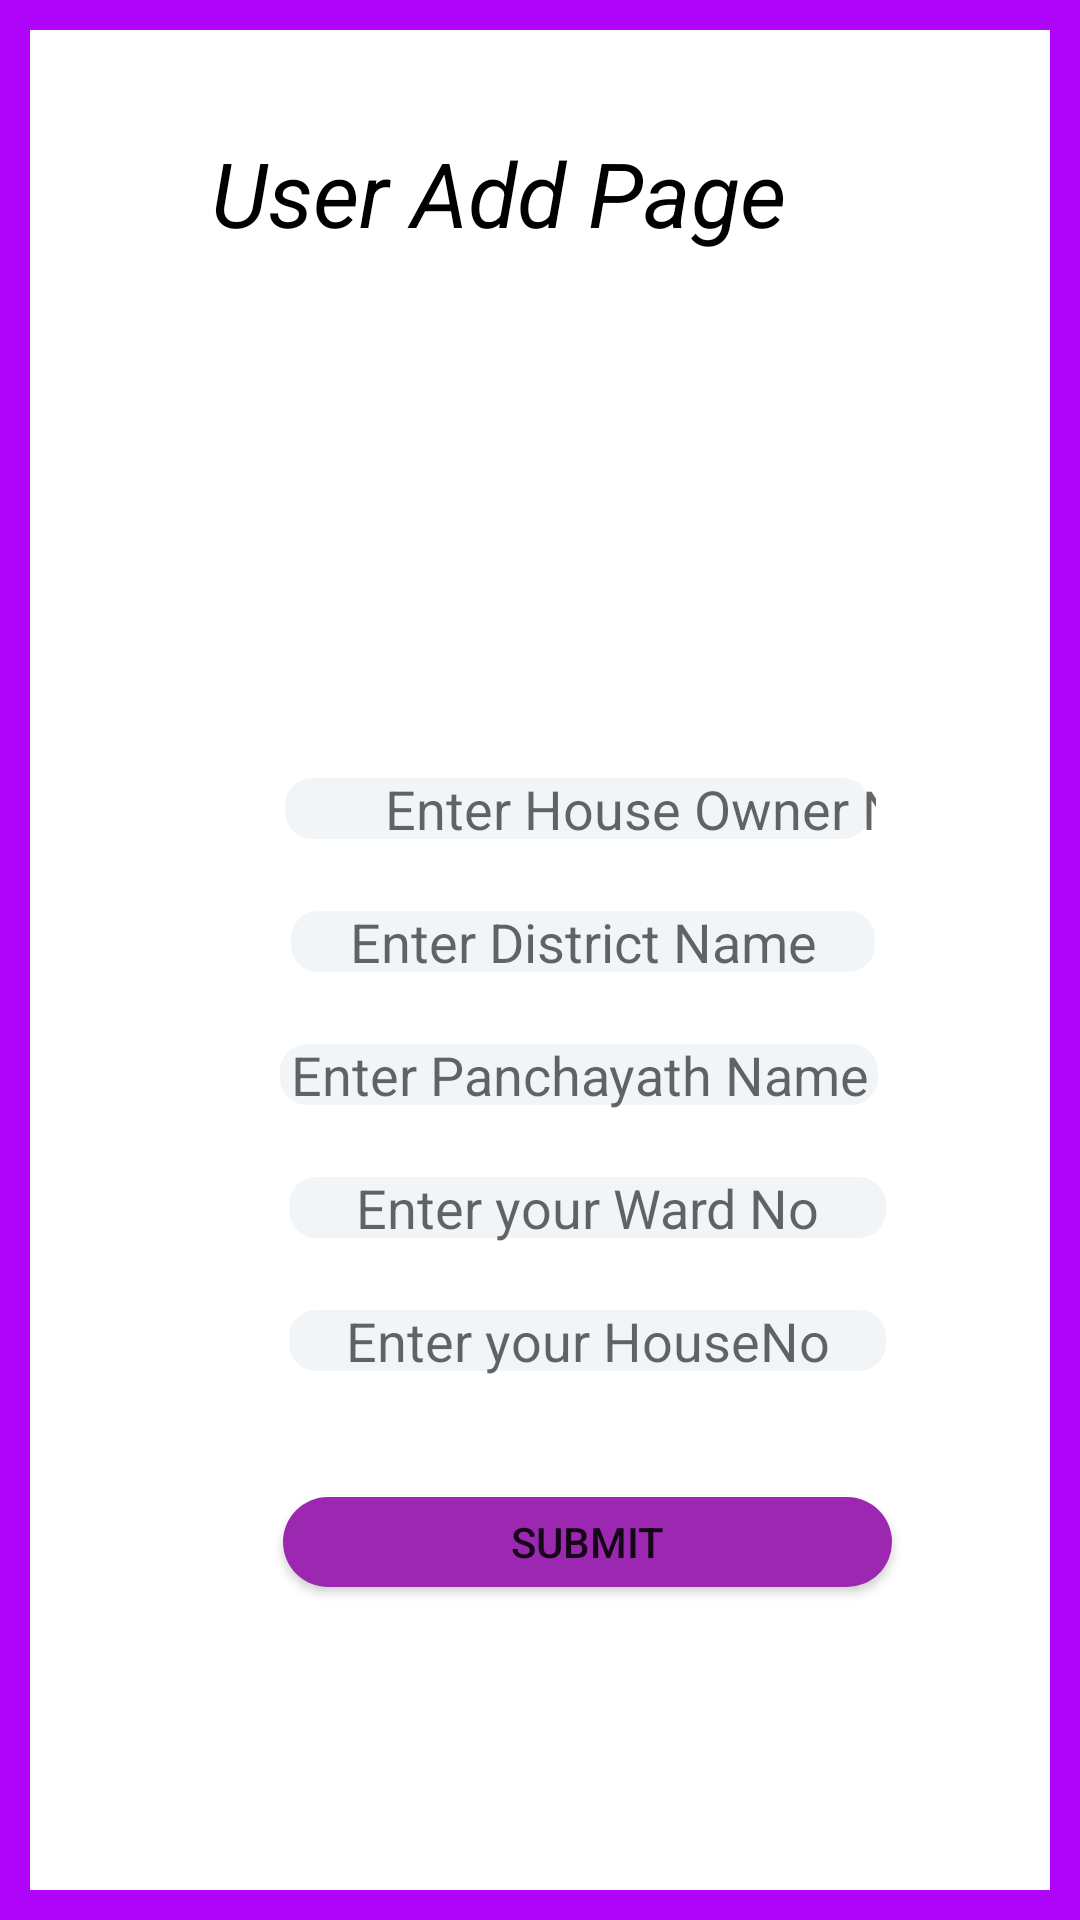

Write the Android layout XML for this screen, with the resource values it uses.
<!-- AndroidManifest.xml: application theme Theme.ReformingKeralaThroughDigitilization. -->
<!-- res/layout/fragment_user_add.xml -->
<FrameLayout xmlns:android="http://schemas.android.com/apk/res/android"
    xmlns:app="http://schemas.android.com/apk/res-auto"
    xmlns:tools="http://schemas.android.com/tools"
    android:layout_width="match_parent"
    android:layout_height="match_parent"
    tools:context="Admin.FragmentUserAdd">

    <androidx.recyclerview.widget.RecyclerView
        android:layout_width="match_parent"
        android:layout_height="match_parent"
        android:id="@+id/recycleUserAdd"/>

    <RelativeLayout
        android:layout_width="match_parent"
        android:layout_height="match_parent"
        android:background="@drawable/border"
        android:orientation="vertical">


        <TextView
            android:id="@+id/txtReg"
            android:layout_width="367dp"
            android:layout_height="wrap_content"
            android:layout_alignParentTop="true"
            android:layout_alignParentEnd="true"
            android:layout_marginTop="44dp"
            android:layout_marginEnd="28dp"
            android:ems="@integer/google_play_services_version"
            android:gravity="center"
            android:text="@string/user_add_page"
            android:textColor="@color/black"
            android:textSize="30sp"
            android:textStyle="italic" />

        <EditText
            android:id="@+id/etdName"
            android:layout_width="250dp"
            android:layout_height="wrap_content"
            android:layout_below="@+id/imageView2"
            android:layout_alignParentStart="true"
            android:layout_alignParentEnd="true"
            android:layout_marginStart="93dp"
            android:layout_marginTop="43dp"
            android:layout_marginEnd="68dp"
            android:background="@drawable/styleborder"
            android:ems="10"
            android:gravity="center"
            android:hint="Enter House Owner Name"
            android:inputType="textPersonName"
            android:paddingStart="35dp" />

        <ImageView
            android:id="@+id/imageView2"
            android:layout_width="match_parent"
            android:layout_height="92dp"
            android:layout_below="@+id/txtReg"
            android:layout_alignParentStart="true"
            android:layout_marginStart="2dp"
            android:layout_marginTop="38dp"
            app:srcCompat="@drawable/ui" />

        <EditText
            android:id="@+id/edtDistrict"
            android:layout_width="250dp"
            android:layout_height="wrap_content"
            android:layout_below="@+id/etdName"
            android:layout_alignStart="@+id/etdName"
            android:layout_alignEnd="@+id/etdName"
            android:layout_marginStart="2dp"
            android:layout_marginTop="20dp"
            android:background="@drawable/styleborder"
            android:gravity="center"
            android:hint="Enter District Name"
            android:layout_marginEnd="-2dp" />

        <EditText
            android:id="@+id/edtPanchayath"
            android:layout_width="255dp"
            android:layout_height="wrap_content"
            android:layout_below="@+id/edtDistrict"
            android:layout_alignStart="@+id/etdName"
            android:layout_alignEnd="@+id/etdName"
            android:layout_marginStart="-2dp"
            android:layout_marginTop="20dp"
            android:background="@drawable/styleborder"
            android:gravity="center"            android:hint="Enter Panchayath Name"
            android:layout_marginEnd="-3dp" />

        <EditText
            android:id="@+id/edtWardNo"
            android:layout_width="255dp"
            android:layout_height="wrap_content"
            android:layout_below="@id/edtPanchayath"
            android:layout_alignStart="@+id/edtPanchayath"
            android:layout_alignEnd="@+id/edtPanchayath"
            android:layout_marginStart="3dp"
            android:layout_marginTop="20dp"
            android:layout_marginEnd="-3dp"
            android:background="@drawable/styleborder"
            android:ems="10"
            android:gravity="center"
            android:hint="Enter your Ward No"
            android:inputType="text|number" />


        <EditText
            android:id="@+id/edtHouseNo"
            android:layout_width="255dp"
            android:layout_height="wrap_content"
            android:layout_below="@+id/edtWardNo"
            android:layout_alignStart="@+id/edtWardNo"
            android:layout_alignEnd="@+id/edtWardNo"
            android:layout_marginStart="0dp"
            android:layout_marginTop="20dp"
            android:layout_marginEnd="0dp"
            android:background="@drawable/styleborder"
            android:ems="10"
            android:gravity="center"
            android:hint="Enter your HouseNo"
            android:inputType="text|number" />

       <Button
           android:id="@+id/btnSubmit"
           android:layout_width="match_parent"
           android:layout_height="30dp"
           android:text="Submit"
           android:layout_below="@id/edtHouseNo"
           android:layout_alignStart="@+id/edtHouseNo"
           android:layout_alignEnd="@+id/edtHouseNo"
           android:layout_marginStart="0dp"
           android:layout_marginTop="40dp"
           android:layout_marginEnd="0dp"
           android:background="@drawable/background_button"/>



    </RelativeLayout>


</FrameLayout>
<!-- resources referenced by this layout -->
<resources>
  <color name="black">#FF000000</color>
  <!-- drawable background_button (drawable) -->
  <?xml version="1.0" encoding="utf-8"?>
  <shape xmlns:android="http://schemas.android.com/apk/res/android" android:shape="rectangle">
      <solid android:color="#9C27B0"/>
      <corners android:radius="50dp"/>
  </shape>
  <!-- drawable border (drawable) -->
  <?xml version="1.0" encoding="utf-8"?>
  <shape xmlns:android="http://schemas.android.com/apk/res/android"
      android:shape="rectangle">
          <stroke
              android:width="10dp"
              android:color="@color/purple_200"/>
          <solid android:color="@color/white"/>
  
  </shape>
  <!-- drawable styleborder (drawable) -->
  <?xml version="1.0" encoding="utf-8"?>
  <shape xmlns:android="http://schemas.android.com/apk/res/android"
      android:shape="rectangle">
      <stroke
          android:width="2dp"
          android:color="@color/white"
          />
      <corners android:radius="10dp"/>
      <solid android:color="@color/lightWhite"/>
  
  </shape>
  <string name="user_add_page">User Add Page</string>
  <style name="Theme.ReformingKeralaThroughDigitilization." parent="Theme.AppCompat.Light.DarkActionBar">
          <item name="windowActionBar">false</item>
          <item name="windowNoTitle">true</item>
          <item name="android:windowFullscreen">true</item>
      </style>
  <color name="purple_200">#B003FA</color>
  <color name="white">#FFFFFFFF</color>
  <color name="lightWhite">#f2f5f8</color>
</resources>
